Photos from the image-classification dataset "processed_dataset" in the GitHub repository sakanaowo/DragonFruit. Its 6 classes are: fungal infections (anthracnose or stem canker), healthy fruits, healthy leaves, insect-infected fruits, mealybugs and scale insects (fruits), sunburn damage.

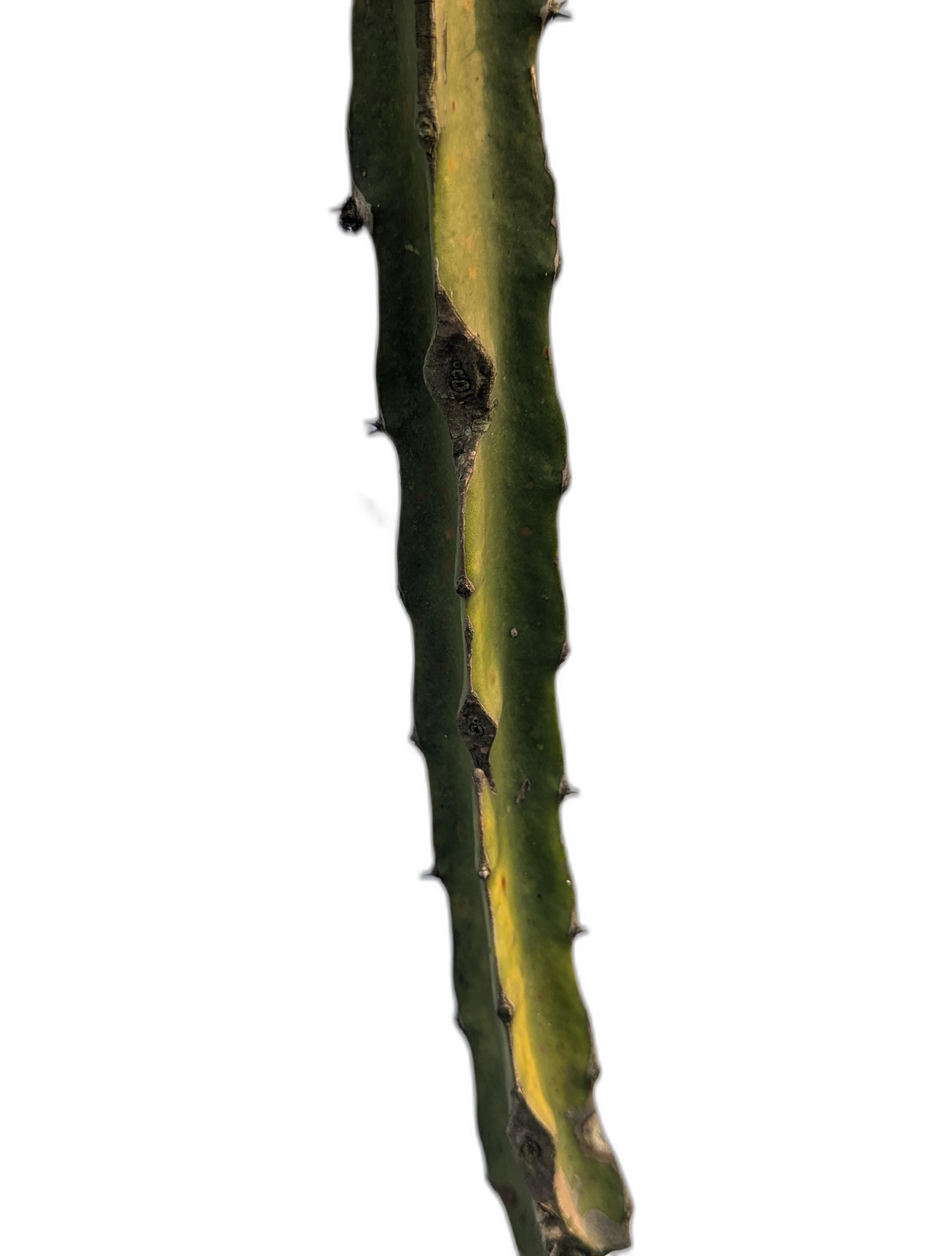
Label: fungal infections (anthracnose or stem canker)

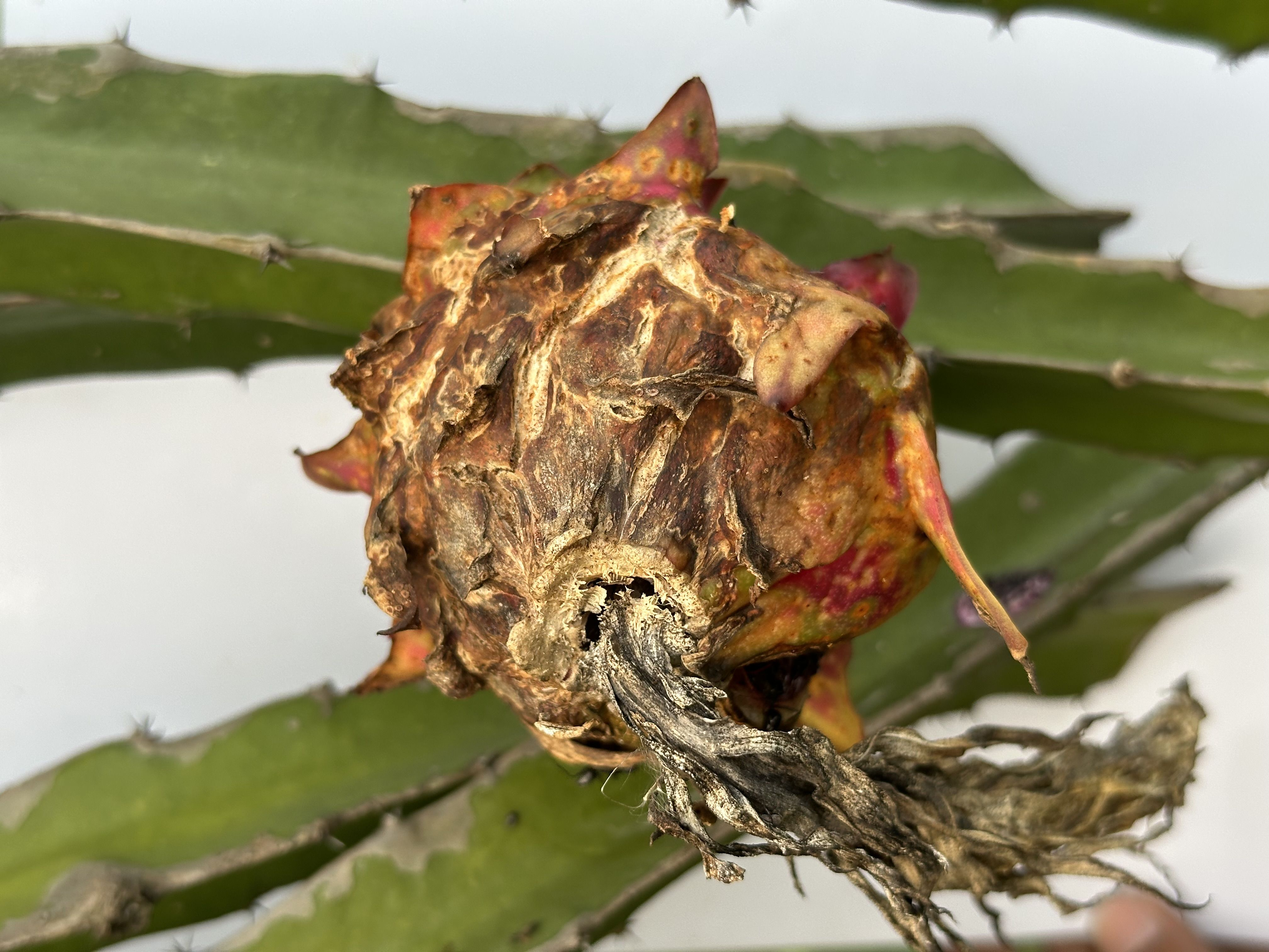
Label: sunburn damage

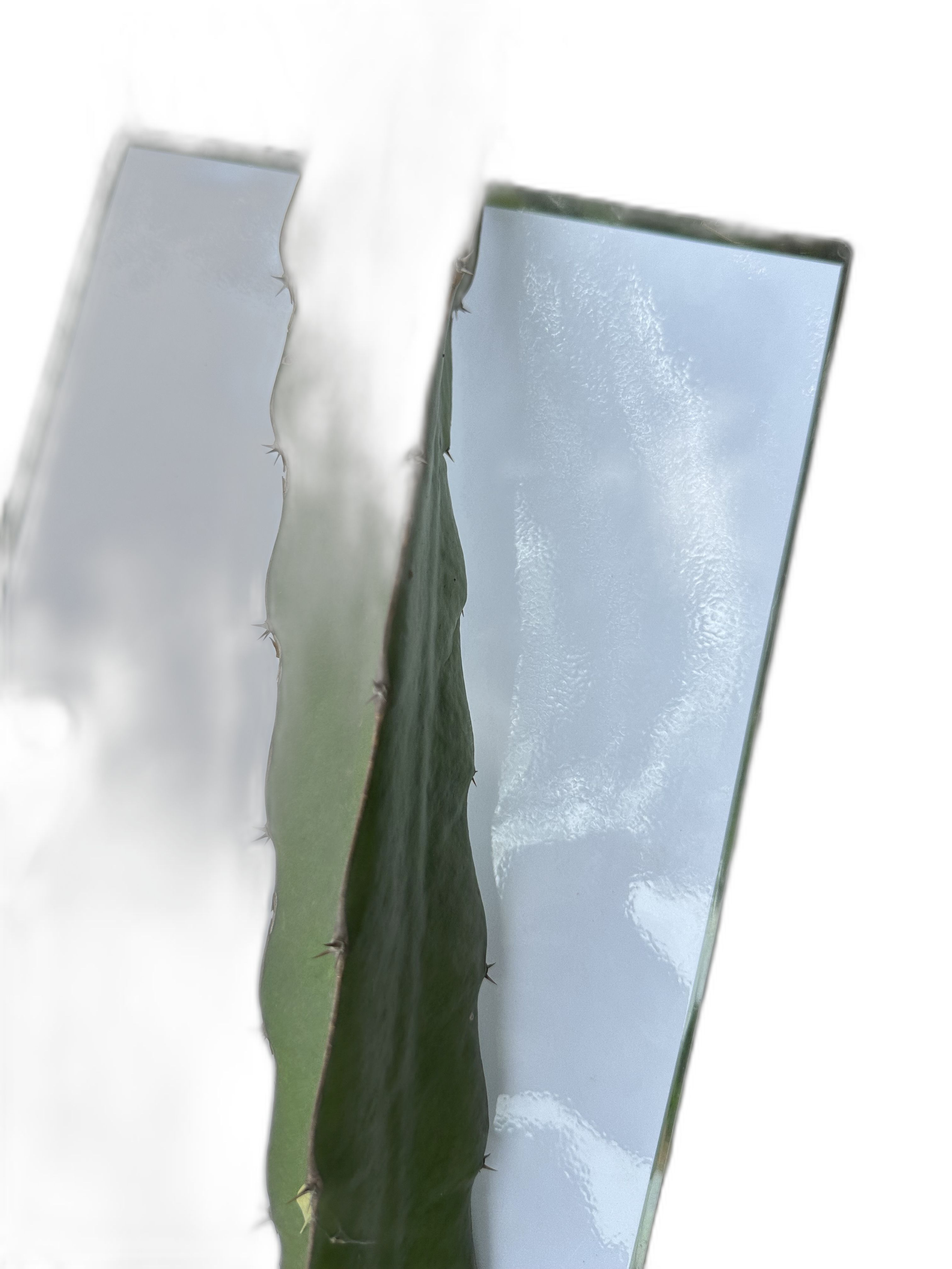
Label: healthy leaves

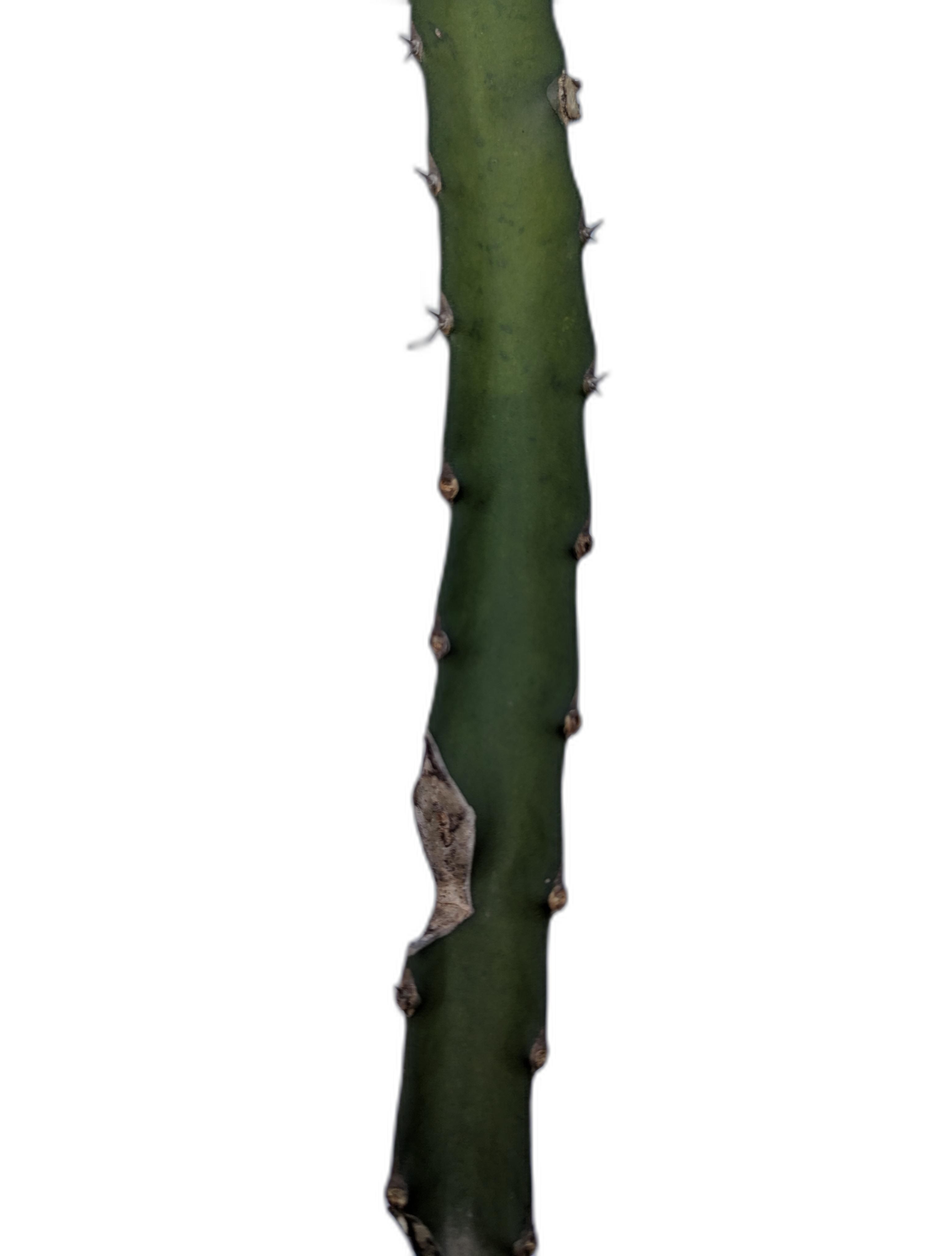
Label: fungal infections (anthracnose or stem canker)

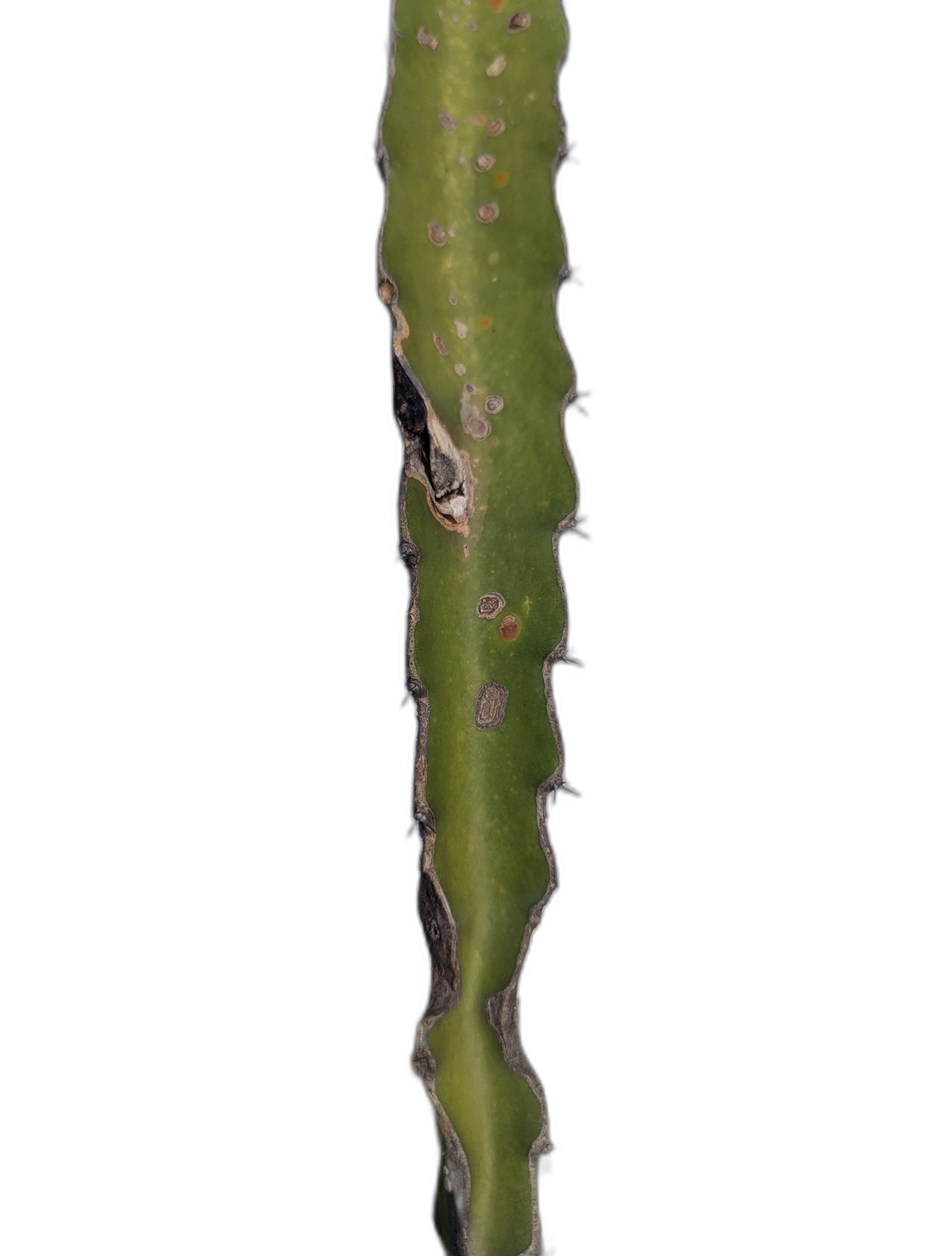
Label: fungal infections (anthracnose or stem canker)

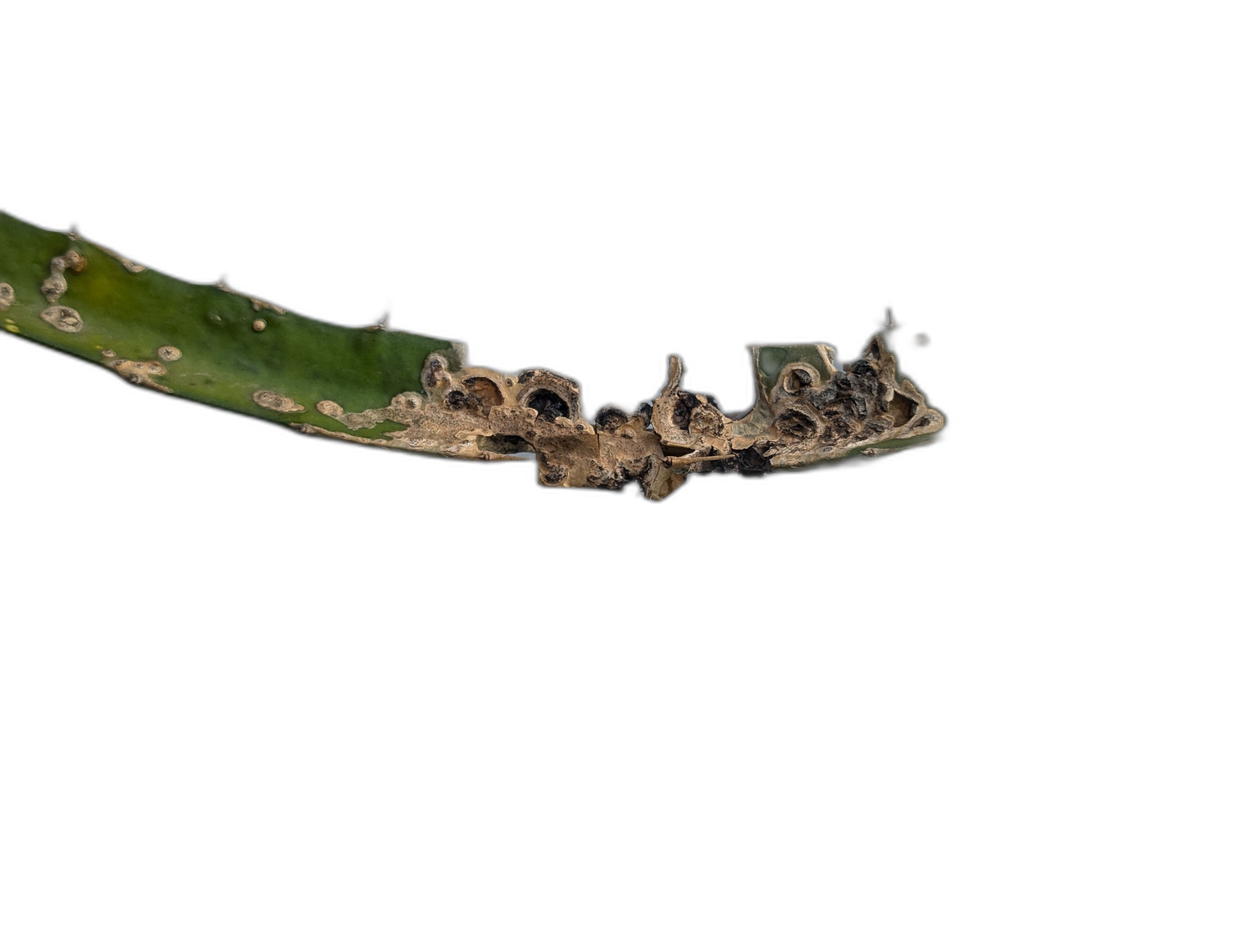
Label: fungal infections (anthracnose or stem canker)
